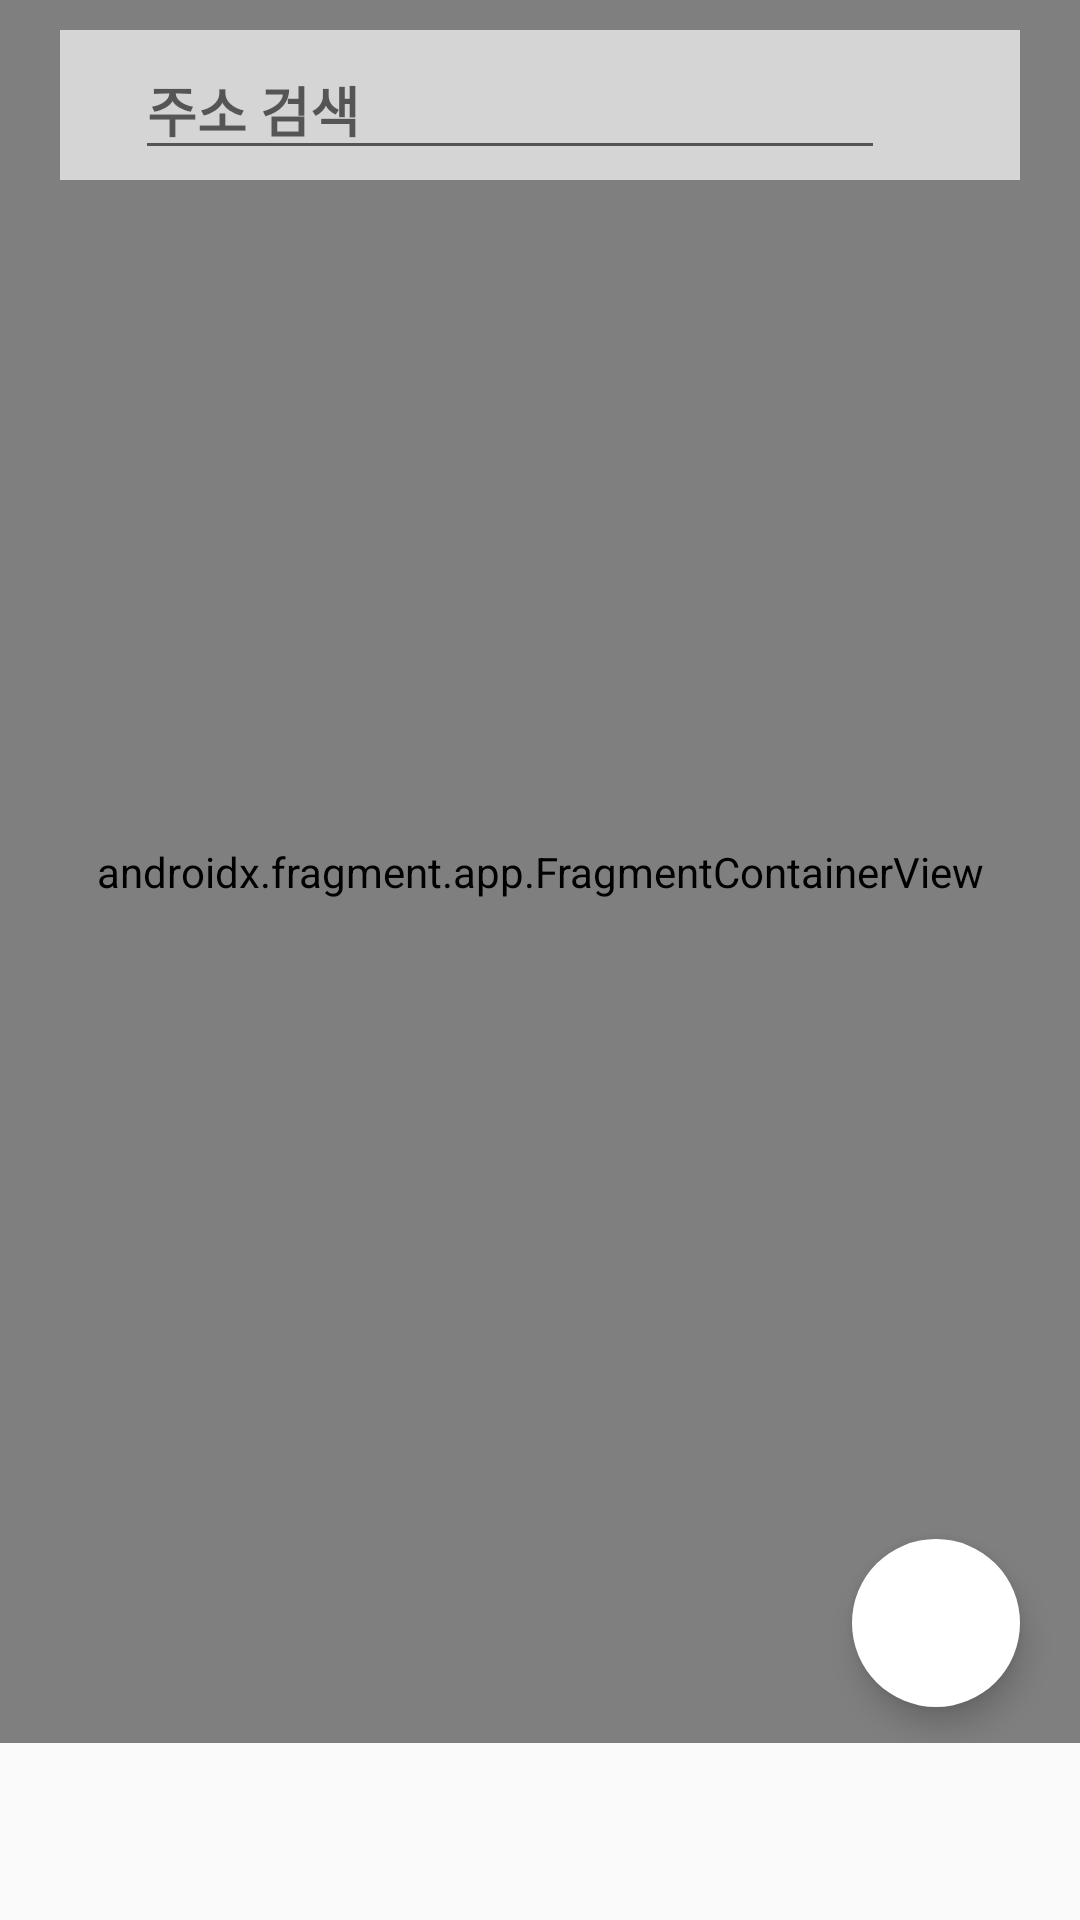

This screen was rendered from an Android layout file. Write that file and the resources it references.
<!-- AndroidManifest.xml: application theme Theme.LightningGathering -->
<!-- res/layout/map.xml -->
<?xml version="1.0" encoding="utf-8"?>
<androidx.constraintlayout.widget.ConstraintLayout xmlns:android="http://schemas.android.com/apk/res/android"
    xmlns:app="http://schemas.android.com/apk/res-auto"
    xmlns:tools="http://schemas.android.com/tools"
    android:layout_width="match_parent"
    android:layout_height="match_parent"
    android:paddingBottom="59dp">

    <androidx.fragment.app.FragmentContainerView
        android:id="@+id/map"
        android:name="com.google.android.gms.maps.SupportMapFragment"
        android:layout_width="match_parent"
        android:layout_height="match_parent"
        tools:layout_editor_absoluteX="0dp"
        tools:layout_editor_absoluteY="-2dp"
        xmlns:map="http://schemas.android.com/apk/res-auto"
        map:cameraTargetLat="37.340"
        map:cameraTargetLng="126.733"
        map:cameraZoom="15"
        />

    <com.google.android.material.floatingactionbutton.FloatingActionButton
        android:id="@+id/fab_current_location"
        android:layout_width="wrap_content"
        android:layout_height="wrap_content"
        android:layout_marginEnd="20dp"
        android:layout_marginBottom="12dp"
        android:src="@drawable/icon_location"
        app:backgroundTint="@color/white"
        app:borderWidth="0dp"
        app:layout_constraintBottom_toBottomOf="parent"
        app:layout_constraintEnd_toEndOf="parent" />

    <LinearLayout
        android:id="@+id/linearlayout_search_map"
        android:layout_width="match_parent"
        android:layout_height="50dp"
        android:layout_marginStart="20dp"
        android:layout_marginTop="10dp"
        android:layout_marginEnd="20dp"
        android:background="#B3FAFAFA"
        android:gravity="center"
        android:orientation="horizontal"
        app:layout_constraintTop_toTopOf="parent">

        <EditText
            android:id="@+id/edit_search_map"
            android:layout_width="250dp"
            android:layout_height="wrap_content"
            android:layout_marginStart="5dp"
            android:hint="주소 검색"
            android:imeOptions="actionSearch"
            android:inputType="text"
            android:textColor="@color/black"
            android:textStyle="bold" />

        <ImageView
            android:id="@+id/image_search_map"
            android:layout_width="25dp"
            android:layout_height="25dp"
            android:src="@drawable/icon_search"
            app:tint="@color/black" />
    </LinearLayout>

</androidx.constraintlayout.widget.ConstraintLayout>
<!-- resources referenced by this layout -->
<resources>
  <color name="black">#FF000000</color>
  <color name="white">#FFFFFFFF</color>
  <style name="Theme.LightningGathering" parent="Theme.AppCompat.DayNight">
          
          <item name="windowNoTitle">true</item>
          <item name="colorPrimary">@color/purple_500</item>
          <item name="colorPrimaryVariant">@color/purple_700</item>
          <item name="colorOnPrimary">@color/white</item>
          
          <item name="colorSecondary">@color/teal_200</item>
          <item name="colorSecondaryVariant">@color/teal_700</item>
          <item name="colorOnSecondary">@color/black</item>
          
          <item name="android:statusBarColor">?attr/colorPrimaryVariant</item>
          
      </style>
  <color name="purple_500">#FF6200EE</color>
  <color name="purple_700">#FF3700B3</color>
  <color name="teal_200">#FF03DAC5</color>
  <color name="teal_700">#FF018786</color>
</resources>
